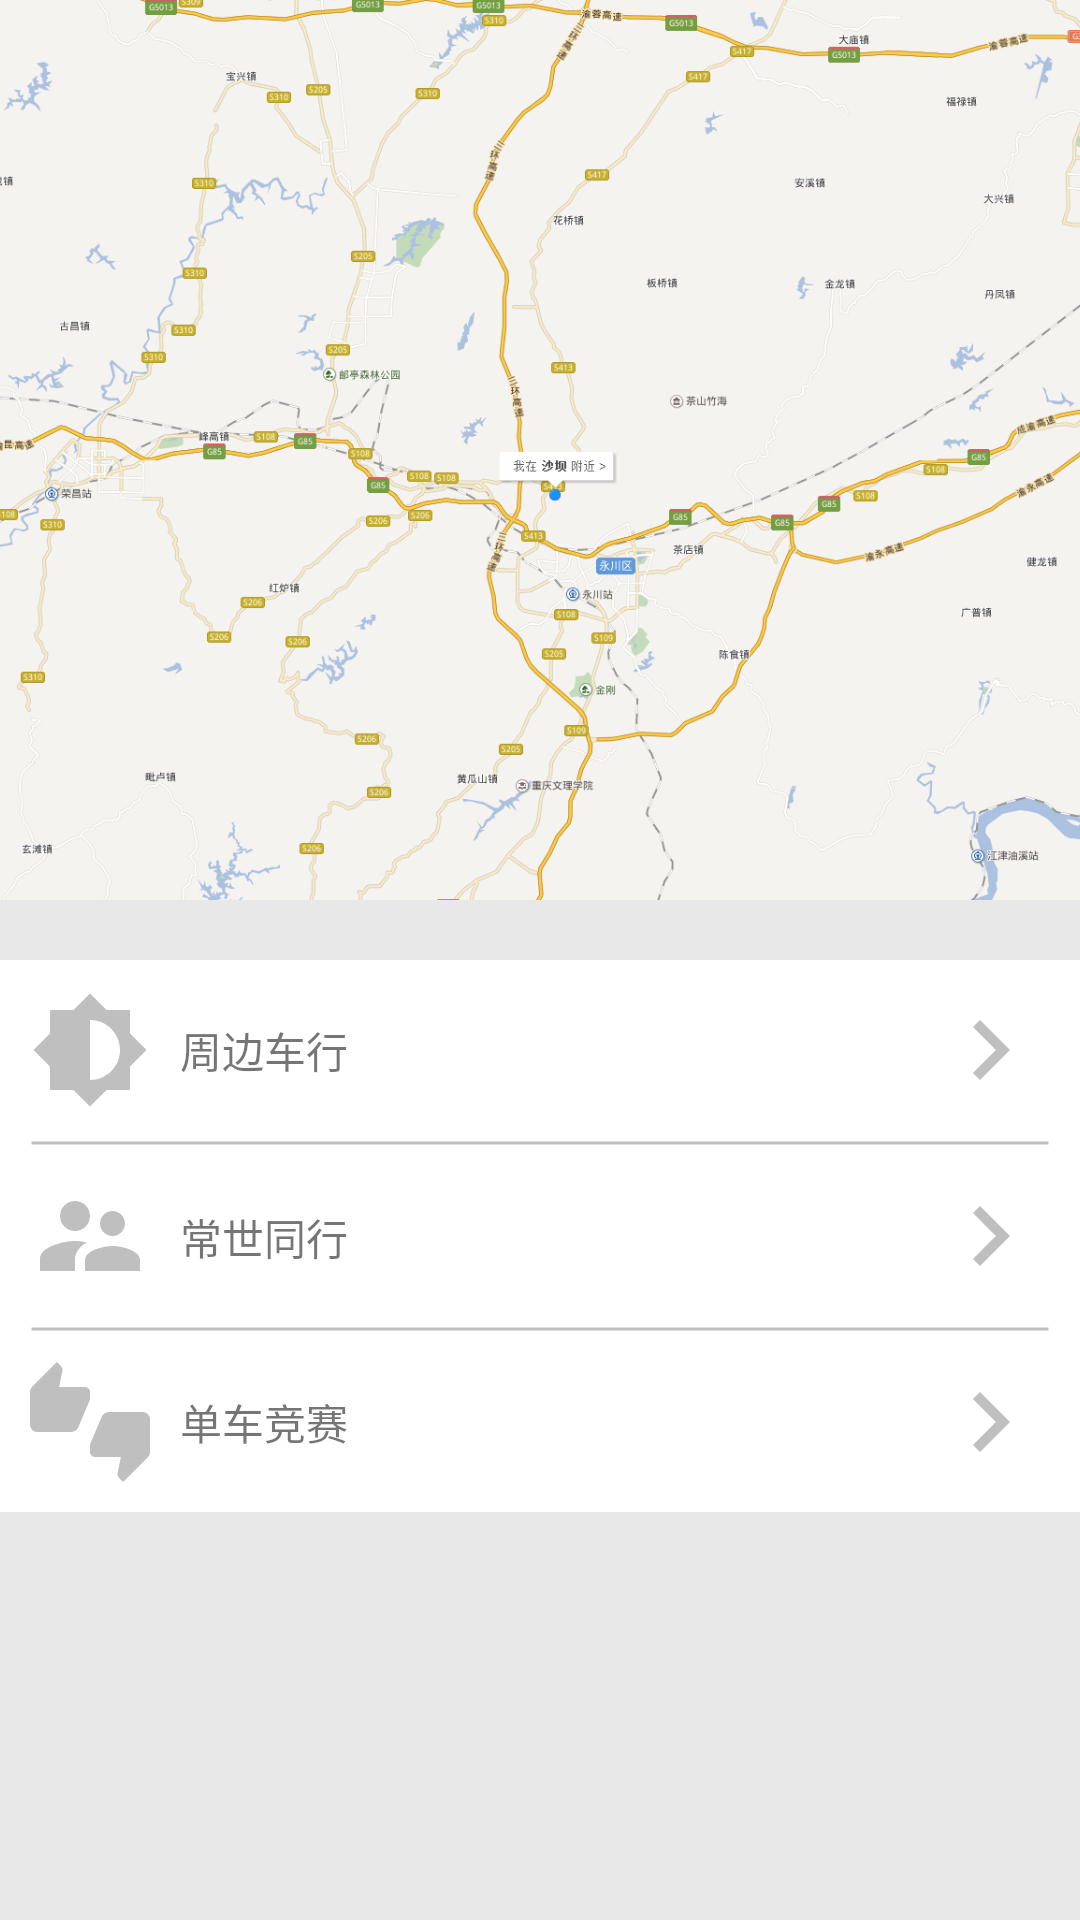

The Android layout XML behind this screen, and the referenced resources:
<!-- AndroidManifest.xml: application theme MyAppTheme -->
<!-- res/layout/activity_around.xml -->
<?xml version="1.0" encoding="utf-8"?>
<ScrollView
    xmlns:android="http://schemas.android.com/apk/res/android"
    xmlns:tools="http://schemas.android.com/tools"
    android:background="#e8e8e8"
    android:orientation="vertical"
    android:id="@+id/actv_layout_test"
    android:layout_width="match_parent"
    android:layout_height="match_parent"
    tools:context="cw.androidex.h.androidexersize.actv.LayoutTestActivity">

    <LinearLayout
        android:orientation="vertical"
        android:layout_width="match_parent"
        android:layout_height="wrap_content">

        <ImageView
            android:contentDescription="@string/app_name"
            android:src="@drawable/map"
            android:layout_gravity="center"
            android:scaleType="centerCrop"
            android:layout_width="match_parent"
            android:layout_height="300dp"/>

        <LinearLayout
            android:orientation="vertical"
            android:background="@android:color/white"
            android:layout_marginTop="20dp"
            android:layout_width="match_parent"
            android:layout_height="wrap_content">
            <LinearLayout
                android:id="@+id/linearLayout1"
                android:clickable="true"
                android:focusable="true"
                android:orientation="horizontal"
                android:layout_width="match_parent"
                android:layout_height="60dp">
                <ImageView
                    android:contentDescription="@string/app_name"
                    android:padding="10dp"
                    android:src="@drawable/vector_periphery_1"
                    android:layout_width="60dp"
                    android:layout_height="60dp"/>
                <TextView
                    android:text="周边车行"
                    android:gravity="center"
                    android:layout_width="wrap_content"
                    android:layout_height="60dp"/>

                <ImageView
                    android:contentDescription="@string/app_name"
                    android:scaleType="fitEnd"
                    android:padding="10dp"
                    android:src="@drawable/vector_clickable"
                    android:layout_width="match_parent"
                    android:layout_height="60dp"
                    android:id="@+id/imageView"/>
            </LinearLayout>

            <ImageView
                android:contentDescription="@string/app_name"
                android:src="@drawable/shape_center_line"
                android:paddingLeft="10dp"
                android:paddingRight="10dp"
                android:layout_width="match_parent"
                android:layout_height="2dp"/>

            <LinearLayout
                android:id="@+id/linearLayout2"
                android:clickable="true"
                android:focusable="true"
                android:orientation="horizontal"
                android:layout_width="match_parent"
                android:layout_height="60dp">
                <ImageView
                    android:contentDescription="@string/app_name"
                    android:padding="10dp"
                    android:src="@drawable/vector_periphery_2"
                    android:layout_width="60dp"
                    android:layout_height="60dp"/>
                <TextView
                    android:text="常世同行"
                    android:gravity="center"
                    android:layout_width="wrap_content"
                    android:layout_height="61dp"/>
                <ImageView
                    android:contentDescription="@string/app_name"
                    android:scaleType="fitEnd"
                    android:padding="10dp"
                    android:src="@drawable/vector_clickable"
                    android:layout_width="match_parent"
                    android:layout_height="60dp"/>
            </LinearLayout>

            <ImageView
                android:contentDescription="@string/app_name"
                android:src="@drawable/shape_center_line"
                android:paddingLeft="10dp"
                android:paddingRight="10dp"
                android:layout_width="match_parent"
                android:layout_height="2dp"/>

            <LinearLayout
                android:id="@+id/linearLayout3"
                android:clickable="true"
                android:focusable="true"
                android:orientation="horizontal"
                android:layout_width="match_parent"
                android:layout_height="60dp">
                <ImageView
                    android:contentDescription="@string/app_name"
                    android:padding="10dp"
                    android:src="@drawable/vector_periphery_3"
                    android:layout_width="60dp"
                    android:layout_height="60dp"/>
                <TextView
                    android:text="单车竞赛"
                    android:gravity="center"
                    android:layout_width="wrap_content"
                    android:layout_height="60dp"/>
                <ImageView
                    android:contentDescription="@string/app_name"
                    android:scaleType="fitEnd"
                    android:padding="10dp"
                    android:src="@drawable/vector_clickable"
                    android:layout_width="match_parent"
                    android:layout_height="60dp"/>
            </LinearLayout>
        </LinearLayout>
    </LinearLayout>


</ScrollView>
<!-- resources referenced by this layout -->
<resources>
  <!-- drawable map: png bitmap (drawable-xhdpi, 550728 bytes) -->
  <!-- drawable shape_center_line (drawable) -->
  <?xml version="1.0" encoding="utf-8"?>
  <shape
      xmlns:android="http://schemas.android.com/apk/res/android"
      android:shape="line">
      <solid android:color="@android:color/transparent"/>
      <stroke
          android:width="1dp"
          android:color="#bfbfbf"/>
  </shape>
  <!-- drawable vector_clickable (drawable) -->
  <vector android:height="60dp" android:viewportHeight="24.0"
      android:viewportWidth="24.0" android:width="60dp" xmlns:android="http://schemas.android.com/apk/res/android">
      <path android:fillColor="#bfbfbf" android:pathData="M10,6L8.59,7.41 13.17,12l-4.58,4.59L10,18l6,-6z"/>
  </vector>
  <!-- drawable vector_periphery_1 (drawable) -->
  <vector android:height="60dp" android:viewportHeight="24.0"
      android:viewportWidth="24.0" android:width="60dp" xmlns:android="http://schemas.android.com/apk/res/android">
      <path android:fillColor="#bfbfbf" android:pathData="M20,15.31L23.31,12 20,8.69V4h-4.69L12,0.69 8.69,4H4v4.69L0.69,12 4,15.31V20h4.69L12,23.31 15.31,20H20v-4.69zM12,18V6c3.31,0 6,2.69 6,6s-2.69,6 -6,6z"/>
  </vector>
  <!-- drawable vector_periphery_2 (drawable) -->
  <vector android:height="60dp" android:viewportHeight="24.0"
      android:viewportWidth="24.0" android:width="60dp" xmlns:android="http://schemas.android.com/apk/res/android">
      <path android:fillColor="#bfbfbf" android:pathData="M16.5,12c1.38,0 2.49,-1.12 2.49,-2.5S17.88,7 16.5,7C15.12,7 14,8.12 14,9.5s1.12,2.5 2.5,2.5zM9,11c1.66,0 2.99,-1.34 2.99,-3S10.66,5 9,5C7.34,5 6,6.34 6,8s1.34,3 3,3zM16.5,14c-1.83,0 -5.5,0.92 -5.5,2.75L11,19h11v-2.25c0,-1.83 -3.67,-2.75 -5.5,-2.75zM9,13c-2.33,0 -7,1.17 -7,3.5L2,19h7v-2.25c0,-0.85 0.33,-2.34 2.37,-3.47C10.5,13.1 9.66,13 9,13z"/>
  </vector>
  <!-- drawable vector_periphery_3 (drawable) -->
  <vector android:height="60dp" android:viewportHeight="24.0"
      android:viewportWidth="24.0" android:width="60dp" xmlns:android="http://schemas.android.com/apk/res/android">
      <path android:fillColor="#bfbfbf" android:pathData="M12,6c0,-0.55 -0.45,-1 -1,-1L5.82,5l0.66,-3.18 0.02,-0.23c0,-0.31 -0.13,-0.59 -0.33,-0.8L5.38,0 0.44,4.94C0.17,5.21 0,5.59 0,6v6.5c0,0.83 0.67,1.5 1.5,1.5h6.75c0.62,0 1.15,-0.38 1.38,-0.91l2.26,-5.29c0.07,-0.17 0.11,-0.36 0.11,-0.55L12,6zM22.5,10h-6.75c-0.62,0 -1.15,0.38 -1.38,0.91l-2.26,5.29c-0.07,0.17 -0.11,0.36 -0.11,0.55L12,18c0,0.55 0.45,1 1,1h5.18l-0.66,3.18 -0.02,0.24c0,0.31 0.13,0.59 0.33,0.8l0.79,0.78 4.94,-4.94c0.27,-0.27 0.44,-0.65 0.44,-1.06v-6.5c0,-0.83 -0.67,-1.5 -1.5,-1.5z"/>
  </vector>
  <string name="app_name">易单车</string>
  <style name="MyAppTheme" parent="AppTheme">
          <item name="windowActionBar">false</item>
          <item name="windowNoTitle">true</item>
          <item name="android:windowFullscreen">true</item>
      </style>
  <style name="AppTheme" parent="Theme.AppCompat.Light.DarkActionBar">
          
          <item name="colorPrimary">@color/colorPrimary</item>
          <item name="colorPrimaryDark">@color/colorPrimaryDark</item>
          <item name="colorAccent">@color/colorAccent</item>
      </style>
  <color name="colorPrimary">#3F51B5</color>
  <color name="colorPrimaryDark">#303F9F</color>
  <color name="colorAccent">#FF4081</color>
</resources>
